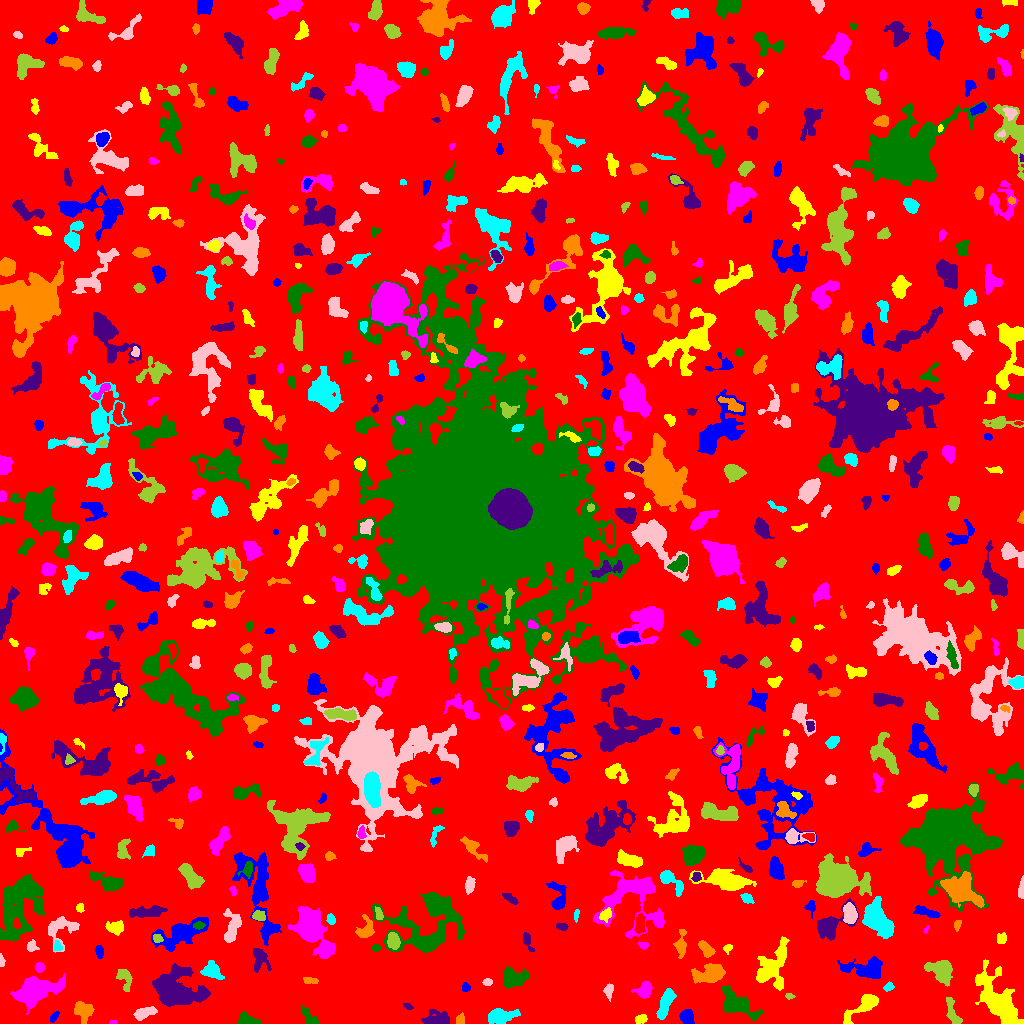

The data file committed next to this chart (first rows):
ID, X, Y, A, B, theta, total_flux, mu_max, mu_median, mu_mean, R_fwhm, R_e, R10, R90, x_start, x_end, y_start, y_end, area, greylevel
0, 517.6, 509.5, 301.7, 296.2, 1.379, 1522723, 15.0, 2.0, 1.951, 24.15, 234, 88.5, 379, 0, 1023, 0, 1023, 780605, 1.951
1, 53.7, 6.258, 3.053, 1.502, 0.9637, 236.0, 6.0, 3.0, 3.105, 3.7, 2.646, 0.9772, 4.26, 50, 59, 1, 12, 76, 7.105
2, 641, 4.309, 2.997, 2.095, 0.2122, 217.0, 4.0, 2.0, 2.107, 4.652, 3.192, 1.262, 4.951, 635, 647, 0, 9, 103, 9.107
3, 113, 0.9846, 1.763, 0.9521, 0.02119, 65.0, 5.0, 2.0, 2.031, 1.871, 1.493, 0.5642, 2.585, 109, 117, 0, 3, 32, 8.031
4, 247.6, 3.399, 5.512, 2.631, -0.2918, 779.0, 9.0, 4.0, 4.188, 5.232, 4.297, 1.784, 6.531, 237, 261, 0, 12, 186, 8.188
5, 437.5, 4.347, 6.559, 3.539, 0.06775, 1059, 9.0, 3.0, 3.461, 5.585, 5.171, 2.034, 8.368, 421, 449, 0, 14, 306, 7.461
6, 460.3, 3.938, 2.697, 2.003, 1.341, 226.0, 4.0, 3.0, 2.659, 4.442, 2.985, 1.262, 4.406, 456, 464, 0, 11, 85, 6.659
7, 500.9, 7.742, 7.027, 3.07, 0.09703, 1505, 10.0, 3.0, 4.101, 6.699, 5.528, 2.185, 9.08, 488, 520, 0, 15, 367, 8.101
8, 143.8, 10.37, 5.68, 2.425, 0.2947, 674.0, 7.0, 3.0, 3.078, 5.171, 4.583, 1.784, 7.159, 133, 157, 3, 17, 219, 8.078
9, 952.6, 10.78, 8.47, 2.601, -1.232, 756.0, 6.0, 3.0, 3.301, 7.181, 5.078, 2.034, 7.695, 946, 962, 0, 26, 229, 7.301
10, 570.1, 16.57, 13.7, 9.231, -0.03482, 11688, 22.0, 5.0, 6.508, 10.34, 11.3, 4.297, 20.3, 530, 607, 0, 44, 1796, 9.508
11, 687.2, 6.279, 3.566, 2.769, -1.17, 680.0, 9.0, 4.0, 3.636, 4.754, 4.029, 1.596, 6.18, 679, 694, 0, 14, 187, 8.636
12, 863.3, 17.11, 11.53, 3.167, 0.6641, 1410, 9.0, 3.0, 3.481, 6.206, 5.944, 2.326, 9.641, 843, 878, 0, 29, 405, 7.481
13, 34.86, 33.17, 10.91, 5.411, 0.2876, 4785, 16.0, 4.0, 4.974, 8.444, 8.649, 3.241, 14.46, 10, 65, 9, 50, 962, 8.974
14, 309, 6.619, 6.4, 2.463, -0.9105, 449.0, 6.0, 2.0, 2.58, 5.14, 4.26, 1.596, 6.555, 301, 319, 0, 18, 174, 6.58
15, 408.1, 16.77, 2.068, 1.118, -0.7027, 53.0, 3.0, 1.0, 0.9815, 2.185, 1.871, 0.5642, 3.038, 403, 413, 14, 20, 54, 5.981
16, 83.56, 12.16, 5.13, 4.131, -1.135, 1358, 9.0, 4.0, 4.619, 6.77, 5.557, 2.257, 8.575, 74, 94, 0, 22, 294, 7.619
17, 664.7, 18.31, 8.034, 2.571, 1.21, 1072, 10.0, 3.0, 3.219, 4.787, 5.557, 1.954, 8.831, 656, 676, 4, 35, 333, 8.219
18, 608.9, 33.03, 3.802, 1.893, 1.506, 148.0, 3.0, 1.0, 1.254, 3.868, 3.192, 1.128, 4.983, 603, 613, 22, 40, 118, 8.254
19, 789.1, 27.35, 2.2, 1.428, -0.07231, 80.0, 3.0, 1.0, 1.569, 2.764, 2.185, 0.7979, 3.523, 785, 795, 24, 30, 51, 7.569
20, 922.3, 18.78, 9.879, 3.701, 1.46, 1616, 7.0, 3.0, 3.245, 8.387, 7.024, 2.764, 10.79, 913, 932, 0, 39, 498, 7.245
21, 466.3, 35.82, 2.026, 1.557, -1.161, 77.0, 3.0, 1.0, 1.085, 2.821, 2.185, 0.7979, 3.385, 462, 470, 32, 41, 71, 6.085
22, 999.4, 20.44, 16.37, 6.078, -0.9673, 5765, 13.0, 4.0, 4.514, 10.63, 10.09, 3.909, 16.67, 975, 1023, 0, 64, 1277, 8.514
23, 644.1, 33.53, 4.315, 3.308, 0.5595, 847.0, 9.0, 4.0, 3.885, 5.015, 4.549, 1.693, 7.136, 631, 652, 25, 42, 218, 8.885
24, 735.9, 20.26, 10.18, 4.61, -0.6094, 2246, 9.0, 3.0, 3.706, 8.444, 7.378, 2.985, 11.71, 721, 762, 3, 38, 606, 7.706
25, 175, 33.26, 10.97, 8.402, -0.318, 8915, 23.0, 5.0, 6.604, 8.885, 9.591, 3.656, 16.64, 152, 210, 17, 60, 1350, 10.6
26, 310.2, 43.02, 4.128, 1.635, -0.1126, 191.0, 3.0, 2.0, 2.032, 4.787, 3.29, 1.382, 4.82, 303, 318, 40, 46, 94, 6.032
27, 888.4, 36.59, 2.701, 2.043, 0.5902, 218.0, 5.0, 3.0, 2.795, 3.868, 3.038, 1.262, 4.514, 883, 894, 32, 42, 78, 6.795
28, 487.4, 40.78, 1.969, 1.627, 0.4888, 88.0, 4.0, 1.0, 1.294, 3.09, 2.326, 0.7979, 3.568, 482, 492, 38, 45, 68, 6.294
29, 125.1, 45.2, 6.238, 3.141, -1.242, 434.0, 4.0, 2.0, 2.0, 6.723, 4.687, 1.784, 7.378, 116, 132, 32, 54, 217, 6.0
30, 237.7, 44.48, 2.372, 2.281, -0.6796, 157.0, 4.0, 2.0, 2.013, 4.029, 2.764, 0.9772, 4.297, 233, 243, 40, 50, 78, 10.01
31, 866.7, 54.66, 10.25, 4.572, 0.004593, 2147, 9.0, 3.0, 3.834, 8.137, 6.864, 2.821, 11.18, 837, 882, 45, 67, 560, 7.834
32, 772.6, 57.13, 12.23, 6.345, 1.096, 3416, 12.0, 4.0, 4.191, 8.849, 8.368, 3.29, 13.47, 756, 789, 33, 87, 815, 8.191
33, 39.61, 56.52, 2.267, 1.995, 1.57, 225.0, 6.0, 3.0, 2.586, 3.868, 2.764, 1.128, 4.222, 35, 44, 51, 61, 87, 8.586
34, 513.8, 45.52, 6.336, 4.095, 0.05574, 2327, 14.0, 5.0, 5.803, 7.356, 6.024, 2.326, 9.407, 503, 529, 35, 56, 401, 9.803
35, 259, 64.93, 5.953, 3.577, -1.518, 708.0, 8.0, 2.0, 2.613, 5.14, 4.37, 1.693, 7.399, 253, 271, 51, 75, 271, 8.613
36, 710.5, 49.84, 8.037, 4.224, 0.2491, 1863, 9.0, 4.0, 3.857, 7.136, 6.604, 2.585, 10.57, 691, 725, 40, 60, 483, 7.857
37, 212, 52.41, 4.889, 3.643, -0.5632, 1434, 11.0, 5.0, 5.311, 6.024, 5.046, 2.034, 8.038, 200, 224, 44, 63, 270, 10.31
38, 1.444, 62.19, 2.685, 1.149, -1.419, 63.0, 3.0, 1.0, 1.068, 2.459, 2.185, 0.7979, 3.385, 0, 5, 57, 70, 59, 6.068
39, 941.8, 52.62, 5.829, 4.733, -0.7907, 2022, 13.0, 3.0, 4.405, 6.206, 5.809, 2.257, 9.739, 924, 952, 37, 63, 459, 9.405
40, 82.97, 61.5, 8.467, 5.729, 0.5075, 1414, 8.0, 3.0, 2.946, 7.225, 6.555, 2.523, 10.52, 71, 104, 49, 80, 480, 6.946
41, 99.46, 71.8, 2.774, 1.881, -1.383, 177.0, 4.0, 2.0, 1.77, 4.297, 2.877, 1.128, 4.583, 95, 103, 65, 78, 100, 8.77
42, 727.8, 75.61, 1.993, 1.543, 0.7175, 161.0, 8.0, 2.0, 2.368, 2.459, 2.185, 0.7979, 3.478, 723, 732, 69, 79, 68, 8.368
43, 326.8, 75.24, 2.711, 2.239, -0.05674, 131.0, 3.0, 1.0, 1.129, 3.478, 2.932, 1.128, 4.687, 321, 333, 69, 80, 116, 9.129
44, 376.1, 75.5, 1.882, 1.355, 0.0, 58.0, 2.0, 1.0, 0.9508, 3.478, 2.111, 0.7979, 3.192, 371, 380, 72, 79, 61, 7.951
45, 527.4, 82.39, 4.979, 1.888, -1.233, 336.0, 5.0, 3.0, 2.646, 4.514, 3.432, 1.382, 5.382, 523, 534, 72, 91, 127, 6.646
46, 706, 74.75, 4.769, 2.354, -0.8282, 703.0, 8.0, 4.0, 3.863, 5.614, 4.222, 1.693, 6.433, 698, 715, 66, 83, 182, 7.863
47, 57.35, 77.38, 2.562, 1.746, -1.417, 195.0, 6.0, 2.0, 2.5, 3.241, 2.523, 0.9772, 4.146, 54, 62, 73, 83, 78, 9.5
48, 31.79, 76.99, 2.655, 2.209, 1.401, 185.0, 5.0, 1.0, 1.779, 3.141, 2.821, 0.9772, 4.687, 27, 39, 72, 84, 104, 6.779
49, 393.3, 82.77, 3.967, 2.782, -1.425, 710.0, 8.0, 4.0, 3.737, 5.528, 4.26, 1.693, 6.723, 387, 400, 74, 91, 190, 10.74
50, 963, 73.4, 8.598, 3.217, -0.1832, 2090, 12.0, 5.0, 5.123, 7.569, 6.05, 2.394, 9.525, 946, 979, 65, 82, 408, 9.123
51, 257.3, 133.5, 25.88, 7.556, -1.283, 5291, 10.0, 4.0, 3.987, 11.52, 11.47, 4.334, 18.27, 232, 281, 78, 171, 1327, 6.987
52, 1002, 84.91, 2.766, 2.431, 1.203, 201.0, 4.0, 2.0, 1.971, 4.687, 3.29, 1.262, 5.015, 997, 1006, 80, 91, 102, 5.971
53, 643.1, 78.41, 2.632, 1.807, -0.2757, 85.0, 3.0, 1.0, 1.232, 2.932, 2.523, 0.9772, 3.909, 637, 648, 74, 82, 69, 6.232
54, 426, 96.24, 19.62, 15.77, 0.3391, 8864, 19.0, 4.0, 4.379, 6.308, 13.51, 4.146, 22.4, 372, 464, 71, 132, 2024, 7.379
55, 829, 97.98, 9.459, 5.075, 0.627, 1961, 14.0, 3.0, 3.793, 5.293, 6.358, 2.326, 10.63, 817, 858, 83, 125, 517, 8.793
56, 680.8, 80.03, 7.313, 2.341, 1.472, 274.0, 4.0, 1.0, 1.251, 5.171, 4.184, 1.493, 6.604, 673, 686, 65, 94, 219, 6.251
57, 875.9, 104.9, 7.714, 4.749, -1.012, 9315, 48.0, 7.0, 12.24, 6.652, 6.699, 2.585, 12.49, 862, 894, 85, 127, 761, 16.24
58, 60.26, 94.53, 8.794, 6.855, 0.6233, 1199, 7.0, 3.0, 2.855, 6.257, 6.507, 2.523, 10.08, 48, 79, 71, 107, 420, 6.855
59, 157.4, 84.88, 2.375, 1.902, -0.385, 224.0, 6.0, 3.0, 2.835, 3.656, 2.646, 0.9772, 4.184, 153, 163, 81, 89, 79, 11.84
... 623 more rows
